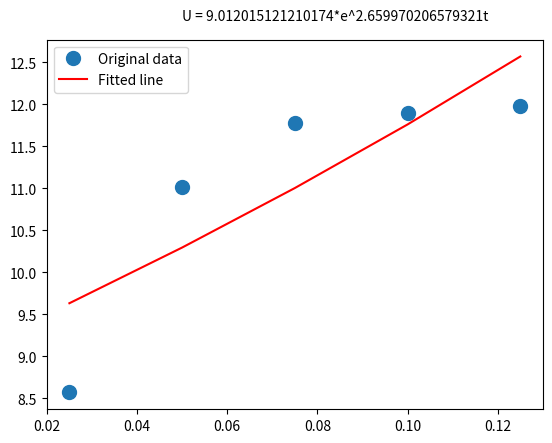

Reproduce this figure in Python.
import numpy as np
import matplotlib.pyplot as plt
import scipy.optimize as opt

t = np.array([0.025, 0.05, 0.075, 0.1, 0.125])  # time(x-axis)
u = np.array([8.57, 11.01, 11.78, 11.90, 11.98])  # Voltage(y-axis)

# x = np.vstack(  # create a matrix with the time values and a column of ones
#    [t, np.ones(len(t))]
# ).T
# A, B = np.linalg.lstsq(x, u, rcond=None)[0]  # perform least squares fitting
## plot the data and the fitted line
# plt.plot(t, u, "o", label="Original data", markersize=10)
# plt.plot(t, A * t + B, "r", label="Fitted line")
## print the linear function above the graph
# plt.text(0.05, 13, "U = {0}t + {1}".format(A, B))
# plt.legend()
# plt.show()

# calculate the sum of t*u, sum of t, sum of u, sum of t^2, and i
# sumtu = np.sum(t * u)
# sumt = np.sum(t)
# sumu = np.sum(u)
# sumt2 = np.sum(t**2)
# i = len(t)
#
# B = (i * sumtu - sumt * sumu) / (i * sumt2 - sumt * sumu)  # calculate B constant
# A1 = (1 / i) * (sumu - B * sumt)  # calculate A constant
# A = np.exp(A1)  # calculate A constant
## plot the data and the fitted line
# plt.plot(t, u, "o", label="Original data", markersize=10)
## plot the exponential function U=e^A*e^Bt
# plt.plot(t, A * np.exp(B * t), "r", label="Fitted line")
## print the exponential function above the graph
# plt.text(0.05, 13, "U = {0}*e^{1}t".format(A, B))
# plt.legend()
# plt.show()

# A, B = np.polyfit(t, np.log(u), 1, w=np.sqrt(u))
### plot the data and the fitted line
# plt.plot(t, u, "o", label="Original data", markersize=10)
### plot the exponential function U=e^A*e^Bt
# plt.plot(t, np.exp(A) * np.exp(B * t), "r", label="Fitted line")
### print the exponential function above the graph
# plt.text(0.05, 13, "U = {0}*e^{1}t".format(A, B))
# plt.legend()
# plt.show()
x, y = opt.curve_fit(lambda t, A, B: A * np.exp(B * t), t, u, p0=(4, 0.1))
A, B = x
### plot the data and the fitted line
plt.plot(t, u, "o", label="Original data", markersize=10)
### plot the exponential function U=e^A*e^Bt
plt.plot(t, A * np.exp(B * t), "r", label="Fitted line")
### print the exponential function above the graph
plt.text(0.05, 13, "U = {0}*e^{1}t".format(A, B))
plt.legend()
plt.show()
